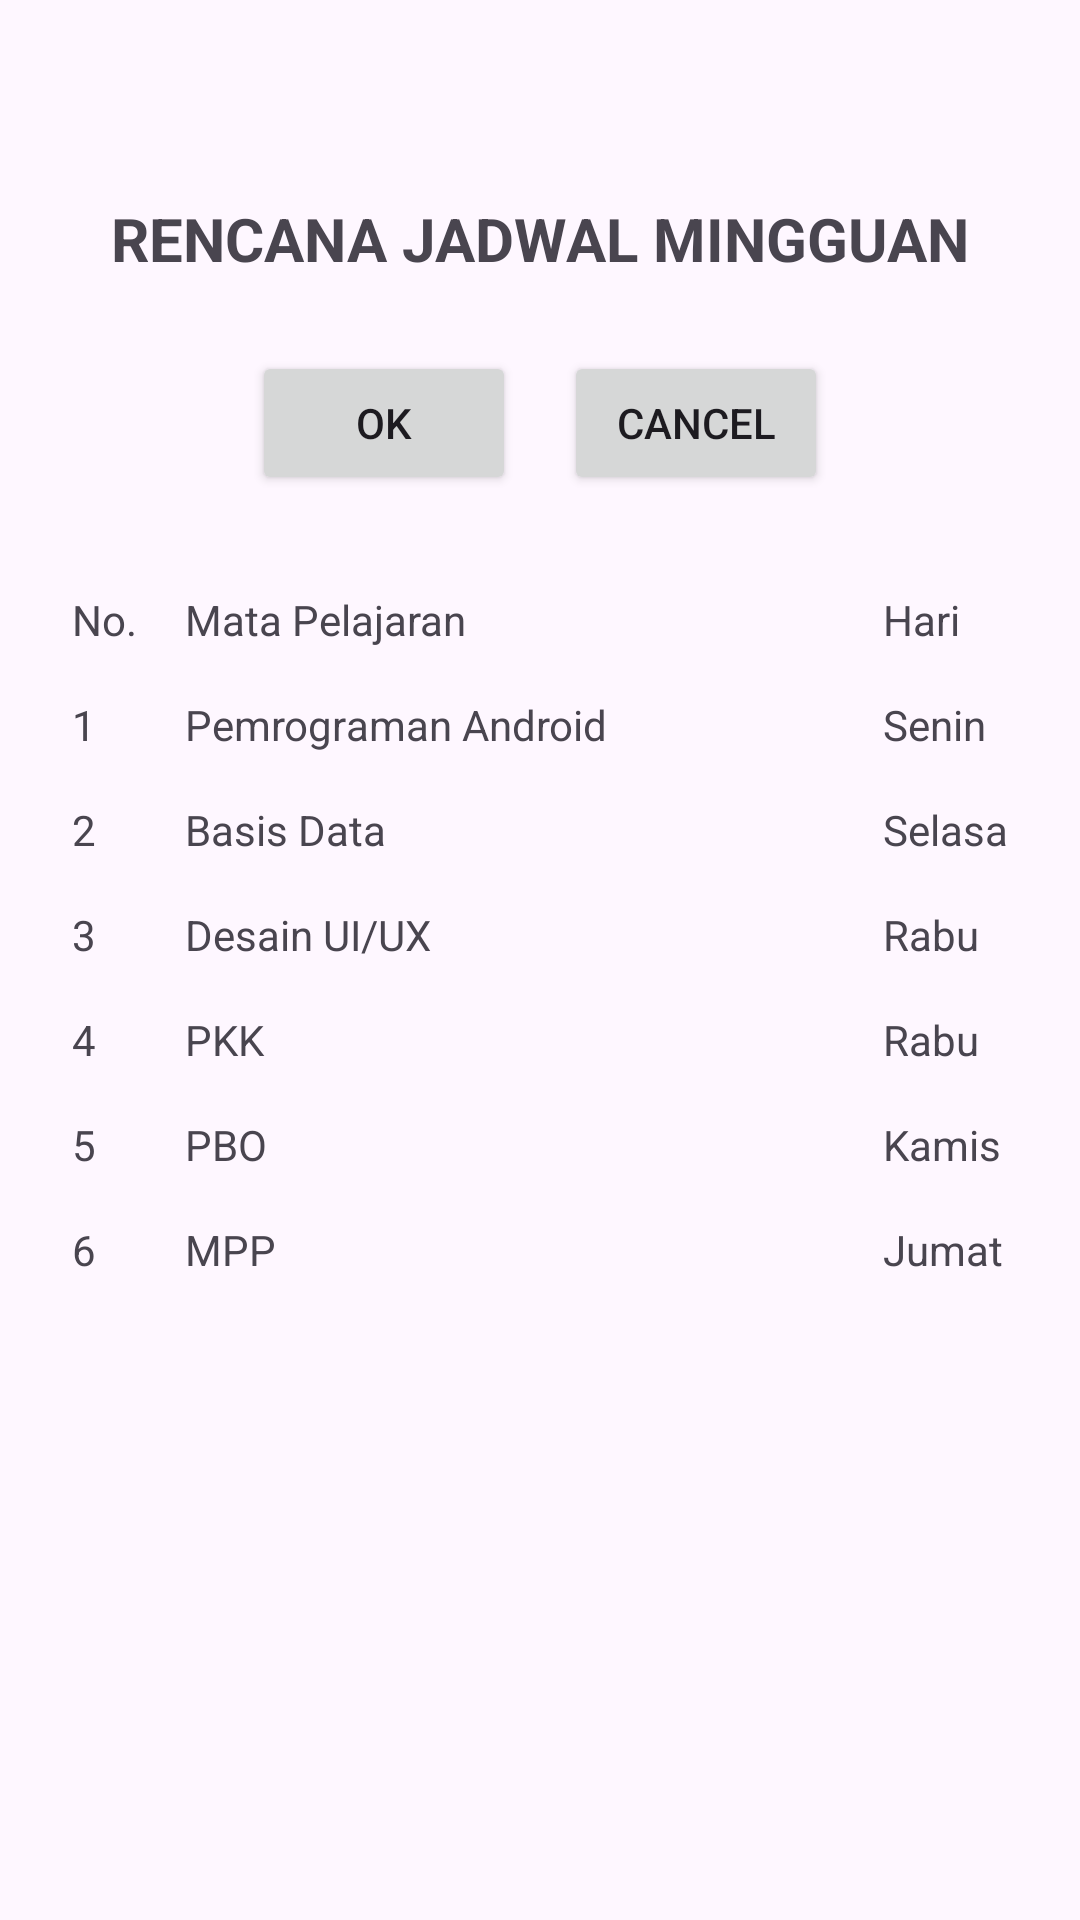

Layout XML and referenced resources for this Android screen:
<!-- AndroidManifest.xml: application theme Theme.LayoutApps -->
<!-- res/layout/activity_main.xml -->
<?xml version="1.0" encoding="utf-8"?>
<androidx.constraintlayout.widget.ConstraintLayout xmlns:android="http://schemas.android.com/apk/res/android"
    xmlns:app="http://schemas.android.com/apk/res-auto"
    android:layout_width="match_parent"
    android:layout_height="match_parent"
    android:paddingTop="50dp"
    android:id="@+id/main">

    
    <TextView
        android:id="@+id/tvTitle"
        android:layout_width="wrap_content"
        android:layout_height="wrap_content"
        android:text="RENCANA JADWAL MINGGUAN"
        android:textSize="20sp"
        android:textStyle="bold"
        app:layout_constraintTop_toTopOf="parent"
        app:layout_constraintStart_toStartOf="parent"
        app:layout_constraintEnd_toEndOf="parent"
        android:padding="16dp"/>

    
    <LinearLayout
        android:id="@+id/buttonLayout"
        android:layout_width="wrap_content"
        android:layout_height="wrap_content"
        android:orientation="horizontal"
        app:layout_constraintTop_toBottomOf="@id/tvTitle"
        app:layout_constraintStart_toStartOf="parent"
        app:layout_constraintEnd_toEndOf="parent"
        android:padding="8dp">

        <Button
            android:id="@+id/btnOk"
            android:layout_width="wrap_content"
            android:layout_height="wrap_content"
            android:text="OK"/>

        <Button
            android:id="@+id/btnCancel"
            android:layout_width="wrap_content"
            android:layout_height="wrap_content"
            android:text="Cancel"
            android:layout_marginStart="16dp"/>
    </LinearLayout>

    
    <ScrollView
        android:id="@+id/scrollArea"
        android:layout_width="0dp"
        android:layout_height="0dp"
        app:layout_constraintTop_toBottomOf="@id/buttonLayout"
        app:layout_constraintBottom_toBottomOf="parent"
        app:layout_constraintStart_toStartOf="parent"
        app:layout_constraintEnd_toEndOf="parent"
        android:padding="16dp">

        
        <TableLayout
            android:layout_width="match_parent"
            android:layout_height="wrap_content"
            android:stretchColumns="1">

            <TableRow>
                <TextView android:text="No." android:padding="8dp"/>
                <TextView android:text="Mata Pelajaran" android:padding="8dp"/>
                <TextView android:text="Hari" android:padding="8dp"/>
            </TableRow>

            <TableRow>
                <TextView android:text="1" android:padding="8dp"/>
                <TextView android:text="Pemrograman Android" android:padding="8dp"/>
                <TextView android:text="Senin" android:padding="8dp"/>
            </TableRow>

            <TableRow>
                <TextView android:text="2" android:padding="8dp"/>
                <TextView android:text="Basis Data" android:padding="8dp"/>
                <TextView android:text="Selasa" android:padding="8dp"/>
            </TableRow>

            <TableRow>
                <TextView android:text="3" android:padding="8dp"/>
                <TextView android:text="Desain UI/UX" android:padding="8dp"/>
                <TextView android:text="Rabu" android:padding="8dp"/>
            </TableRow>

            <TableRow>
                <TextView android:text="4" android:padding="8dp"/>
                <TextView android:text="PKK" android:padding="8dp"/>
                <TextView android:text="Rabu" android:padding="8dp"/>
            </TableRow>

            <TableRow>
                <TextView android:text="5" android:padding="8dp"/>
                <TextView android:text="PBO" android:padding="8dp"/>
                <TextView android:text="Kamis" android:padding="8dp"/>
            </TableRow>

            <TableRow>
                <TextView android:text="6" android:padding="8dp"/>
                <TextView android:text="MPP" android:padding="8dp"/>
                <TextView android:text="Jumat" android:padding="8dp"/>
            </TableRow>

        </TableLayout>
    </ScrollView>

</androidx.constraintlayout.widget.ConstraintLayout>
<!-- resources referenced by this layout -->
<resources>
  <style name="Theme.LayoutApps" parent="Base.Theme.LayoutApps" />
  <style name="Base.Theme.LayoutApps" parent="Theme.Material3.DayNight.NoActionBar">
          
          
      </style>
</resources>
